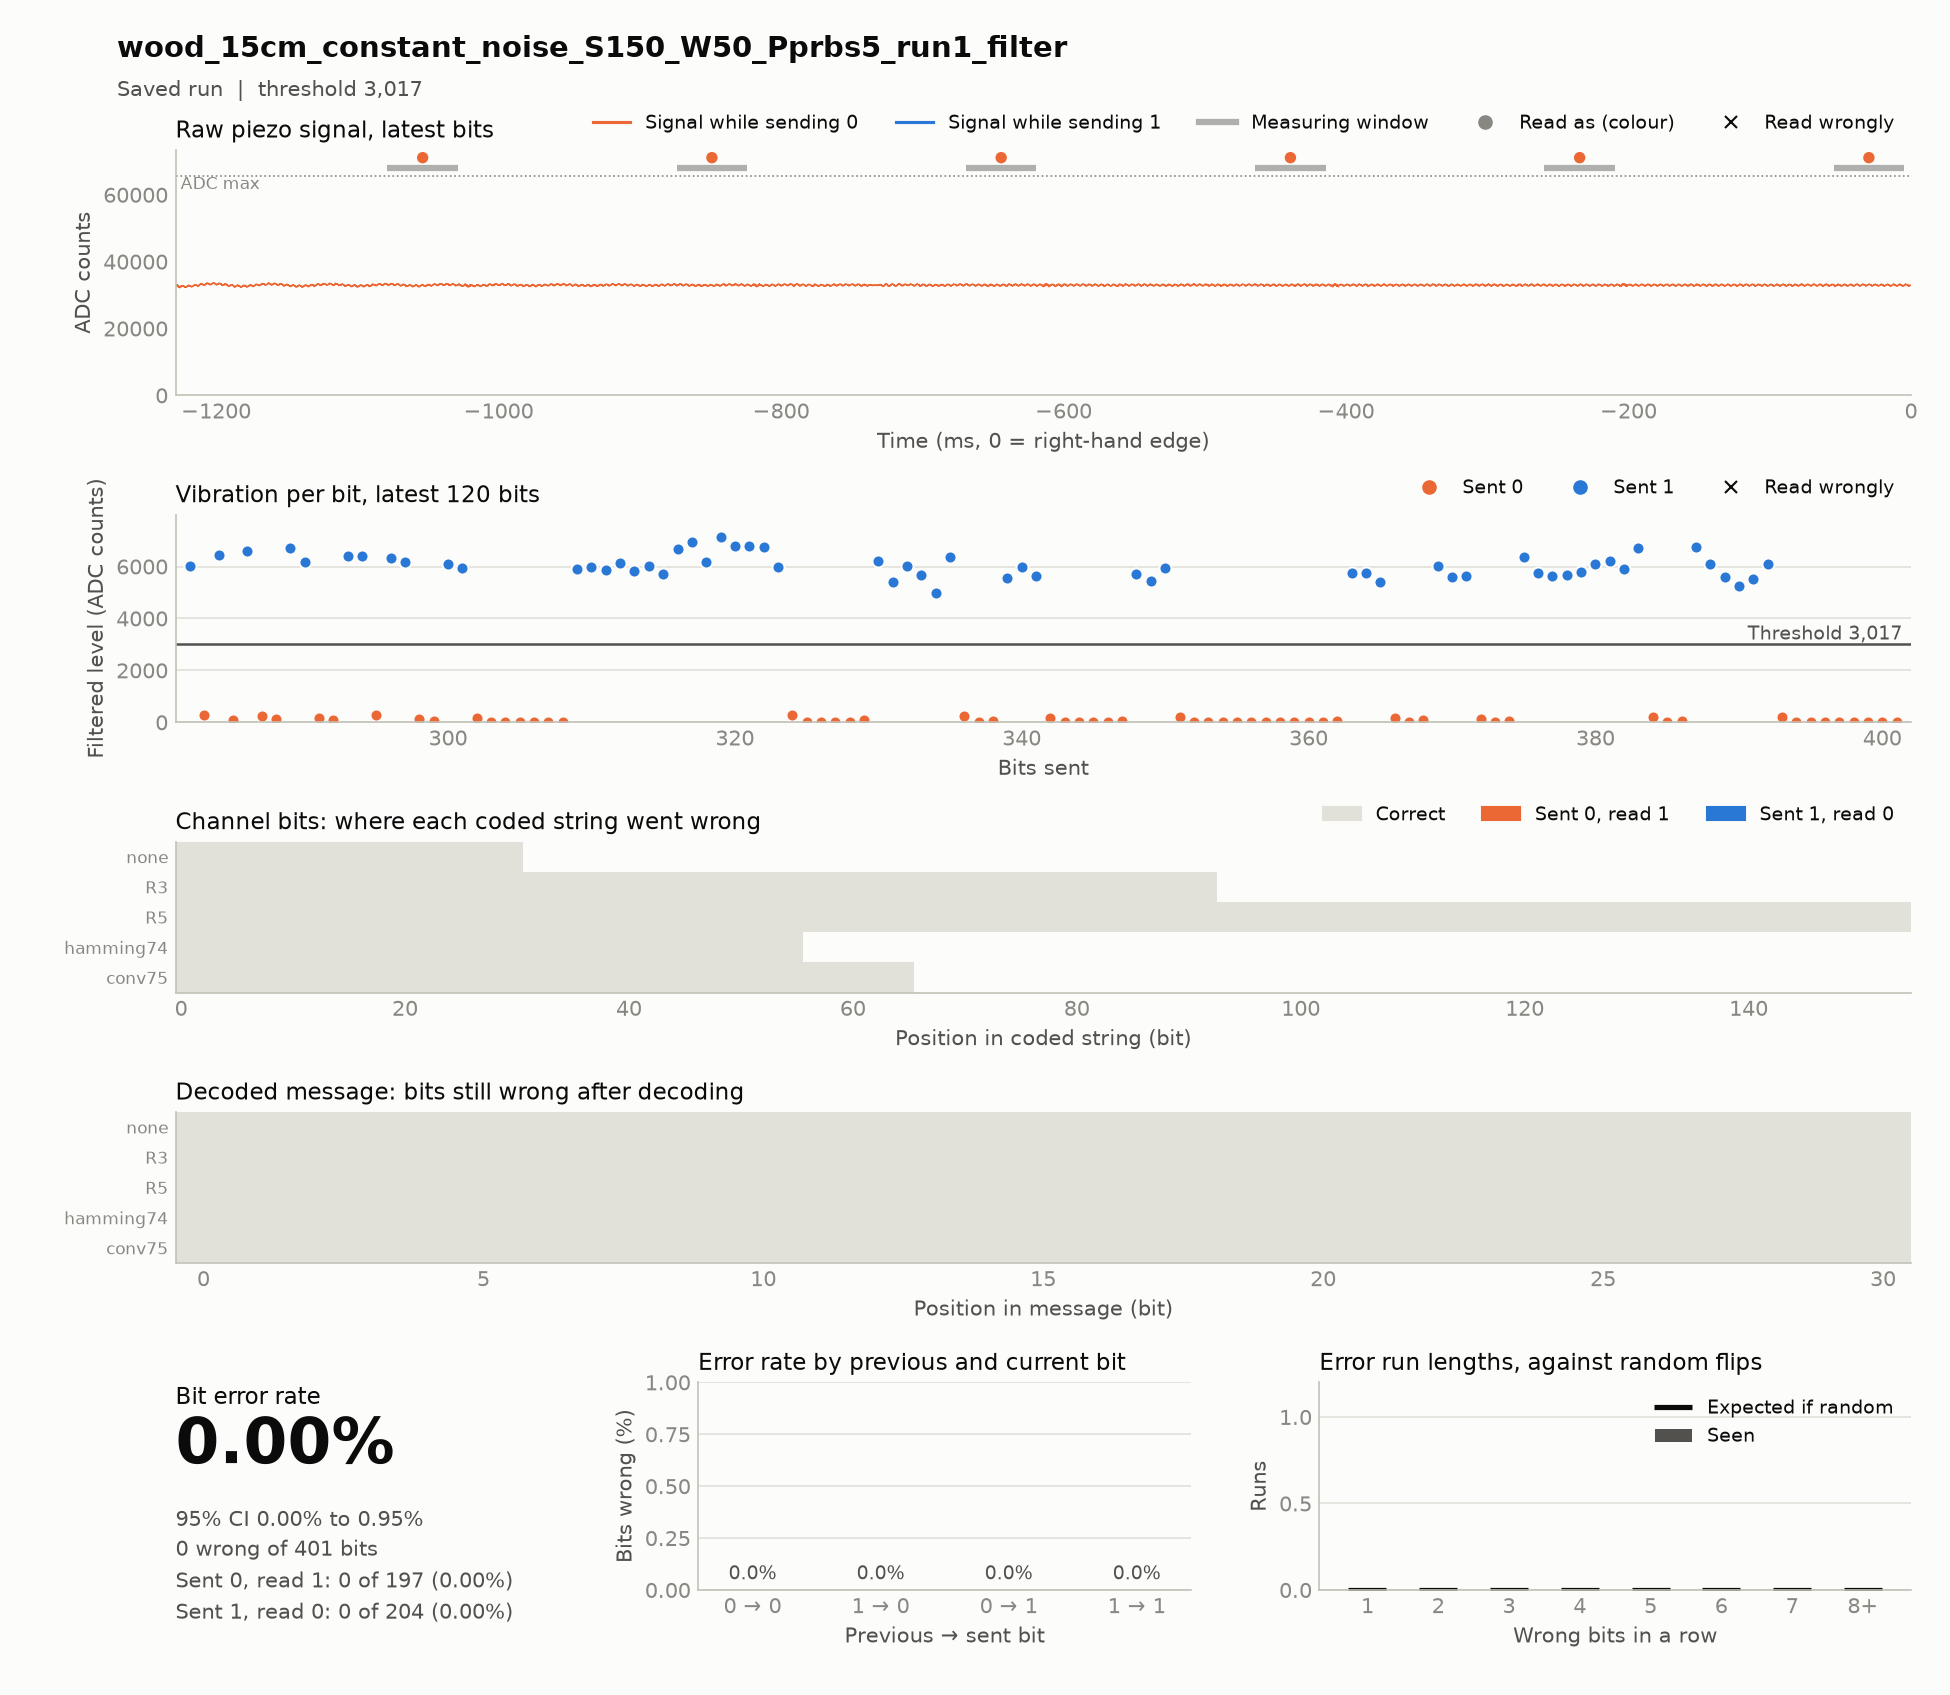

Data behind this chart, as committed beside it:
timestamp, case, source, material, distance_cm, noise, run, notes, settle_ms, window_ms, threshold, git, block, index, code, seed, sent, received, vibration, decoded, message, channel_bits, channel_errors, zero_to_one
2026-11-18T15:55:42, wood_15cm_constant_noise_S150_W50_Pprbs5…, hardware, wood, 15, constant_noise, 1, test; filter: band 103.4-133.4 Hz for wo…, 150, 50, 2971, 2ac4f52, codes, 0, R5, prbs5, 1111111111111111111111111000000000011111…, 1111111111111111111111111000000000011111…, 9529 8698 8444 8134 7045 6058 5641 5743 …, 1111100110100100001010111011000, 1111100110100100001010111011000, 155, 0, 0
2026-11-18T15:55:55, wood_15cm_constant_noise_S150_W50_Pprbs5…, hardware, wood, 15, constant_noise, 1, test; filter: band 103.4-133.4 Hz for wo…, 150, 50, 2994, 2ac4f52, codes, 0, conv75, prbs5, 1101101010011111010100101111101100001110…, 1101101010011111010100101111101100001110…, 6605 5540 102 6229 5635 244 5910 139 581…, 1111100110100100001010111011000, 1111100110100100001010111011000, 66, 0, 0
2026-11-18T15:56:01, wood_15cm_constant_noise_S150_W50_Pprbs5…, hardware, wood, 15, constant_noise, 1, test; filter: band 103.4-133.4 Hz for wo…, 150, 50, 3193, 2ac4f52, codes, 0, none, prbs5, 1111100110100100001010111011000, 1111100110100100001010111011000, 6506 6221 5959 5762 6711 148 69 5740 578…, 1111100110100100001010111011000, 1111100110100100001010111011000, 31, 0, 0
2026-11-18T15:56:13, wood_15cm_constant_noise_S150_W50_Pprbs5…, hardware, wood, 15, constant_noise, 1, test; filter: band 103.4-133.4 Hz for wo…, 150, 50, 3153, 2ac4f52, codes, 0, hamming74, prbs5, 1111111001100110110101001100010101001100…, 1111111001100110110101001100010101001100…, 6206 5697 5974 6156 6240 6386 6076 321 1…, 1111100110100100001010111011000, 1111100110100100001010111011000, 56, 0, 0
2026-11-18T15:56:32, wood_15cm_constant_noise_S150_W50_Pprbs5…, hardware, wood, 15, constant_noise, 1, test; filter: band 103.4-133.4 Hz for wo…, 150, 50, 3017, 2ac4f52, codes, 0, R3, prbs5, 1111111111111110000001111110001110000001…, 1111111111111110000001111110001110000001…, 5910 5990 5864 6131 5813 6018 5730 6674 …, 1111100110100100001010111011000, 1111100110100100001010111011000, 93, 0, 0
